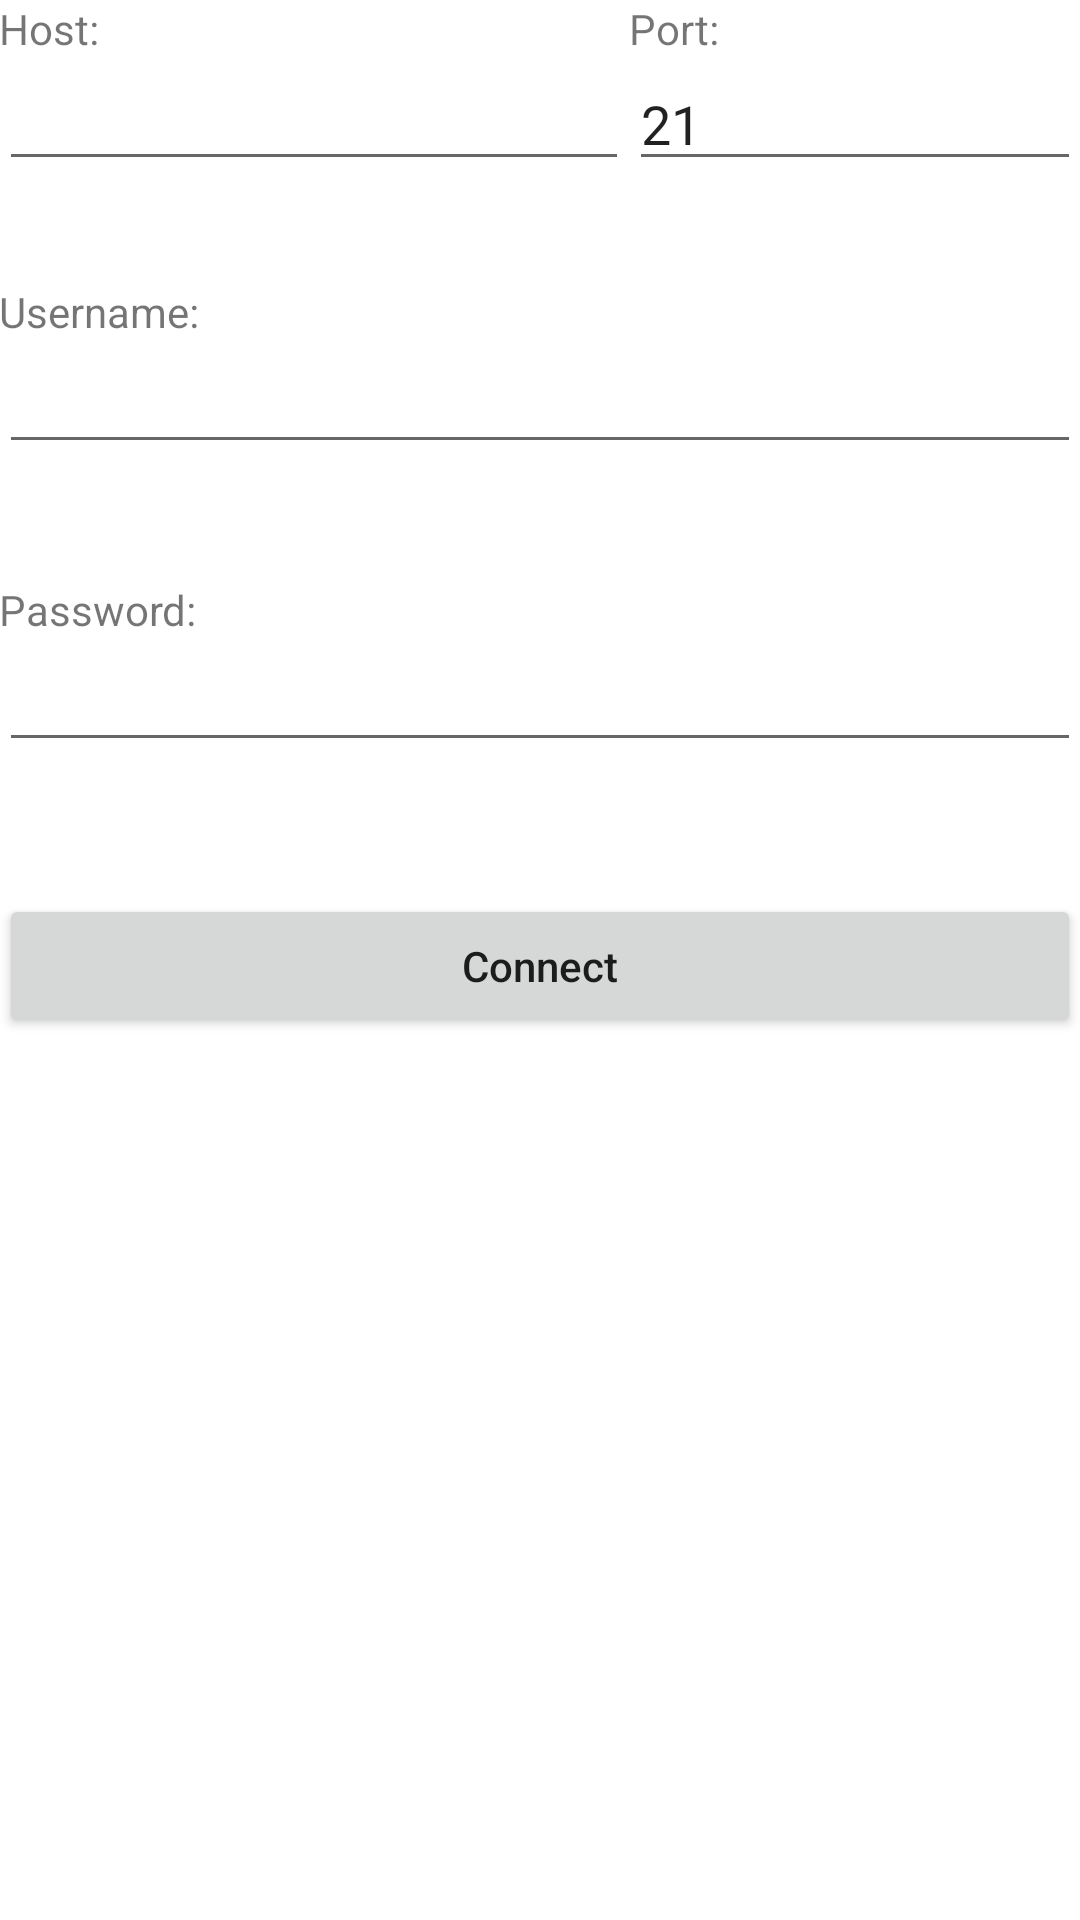

Android layout source for this screen:
<!-- AndroidManifest.xml: application theme AppTheme -->
<!-- res/layout/activity_main.xml -->
<?xml version="1.0" encoding="utf-8"?>
<RelativeLayout
    xmlns:android="http://schemas.android.com/apk/res/android"
    xmlns:tools="http://schemas.android.com/tools"
    android:id="@+id/activity_main"
    android:layout_width="match_parent"
    android:layout_height="match_parent"
    android:paddingLeft="@dimen/activity_horizontal_margin"
    android:paddingRight="@dimen/activity_horizontal_margin"
    android:paddingTop="@dimen/activity_vertical_margin"
    android:paddingBottom="@dimen/activity_vertical_margin"
    android:background="@color/colorBackground"
    android:textAllCaps="false"
    tools:context="com.example.ftptransfer.MainActivity">

    <TextView
        android:text="@string/label_host"
        android:layout_width="wrap_content"
        android:layout_height="wrap_content"
        android:layout_alignParentTop="true"
        android:layout_alignParentStart="true"
        android:id="@+id/label_host" />

    <EditText
        android:layout_width="wrap_content"
        android:layout_height="wrap_content"
        android:inputType="textPersonName"
        android:ems="10"
        android:layout_below="@+id/label_host"
        android:layout_alignParentStart="true"
        android:id="@+id/field_host" />

    <EditText
        android:text="@string/default_port"
        android:layout_width="wrap_content"
        android:layout_height="wrap_content"
        android:inputType="number"
        android:ems="10"
        android:selectAllOnFocus="true"
        android:layout_below="@+id/label_port"
        android:layout_alignParentEnd="true"
        android:id="@+id/field_port"
        android:layout_toEndOf="@+id/field_host" />

    <TextView
        android:text="@string/label_port"
        android:layout_width="wrap_content"
        android:layout_height="wrap_content"
        android:id="@+id/label_port"
        android:layout_alignParentTop="true"
        android:layout_toEndOf="@+id/field_host" />

    <TextView
        android:text="@string/label_username"
        android:layout_width="wrap_content"
        android:layout_height="wrap_content"
        android:layout_below="@+id/field_host"
        android:layout_alignParentStart="true"
        android:layout_marginTop="34dp"
        android:id="@+id/label_username"
        android:textSize="14sp" />

    <EditText
        android:layout_width="wrap_content"
        android:layout_height="wrap_content"
        android:inputType="textPersonName"
        android:ems="10"
        android:layout_below="@+id/label_username"
        android:layout_alignParentStart="true"
        android:id="@+id/field_username"
        android:layout_alignParentEnd="true" />

    <TextView
        android:text="@string/label_password"
        android:layout_width="wrap_content"
        android:layout_height="wrap_content"
        android:layout_below="@+id/field_username"
        android:layout_alignParentStart="true"
        android:layout_marginTop="39dp"
        android:id="@+id/label_password" />

    <EditText
        android:layout_width="wrap_content"
        android:layout_height="wrap_content"
        android:inputType="textPassword"
        android:ems="10"
        android:id="@+id/field_password"
        android:layout_below="@+id/label_password"
        android:layout_alignParentStart="true"
        android:layout_alignParentEnd="true" />

    <Button
        android:text="@string/button_connect"
        android:layout_width="wrap_content"
        android:layout_height="wrap_content"
        android:layout_below="@+id/field_password"
        android:layout_alignParentStart="true"
        android:layout_marginTop="44dp"
        android:id="@+id/button_connect"
        android:onClick="connectPushed"
        android:layout_alignParentEnd="true" />

    <TextView
        android:layout_width="wrap_content"
        android:layout_height="wrap_content"
        android:layout_alignParentBottom="true"
        android:id="@+id/field_error"
        android:layout_alignParentEnd="true"
        android:layout_alignParentStart="true" />

</RelativeLayout>
<!-- resources referenced by this layout -->
<resources>
  <color name="colorBackground">#fff</color>
  <string name="button_connect">Connect</string>
  <string name="default_port">21</string>
  <string name="label_host">Host:</string>
  <string name="label_password">Password:</string>
  <string name="label_port">Port:</string>
  <string name="label_username">Username:</string>
  <style name="AppTheme" parent="Theme.AppCompat.Light.DarkActionBar">
          <item name="buttonStyle">@style/Button</item>
          <item name="colorAccent">@color/colorAccent</item>
      </style>
  <style name="Button" parent="Widget.AppCompat.Button">
          <item name="android:textAllCaps">false</item>
      </style>
  <color name="colorAccent">#00f</color>
</resources>
